Photos from the image-classification dataset "pattern-recognition" in the GitHub repository your-senpaii/pattern-recognition. Its 4 classes are: astronaut, cube, flower, guillotine.

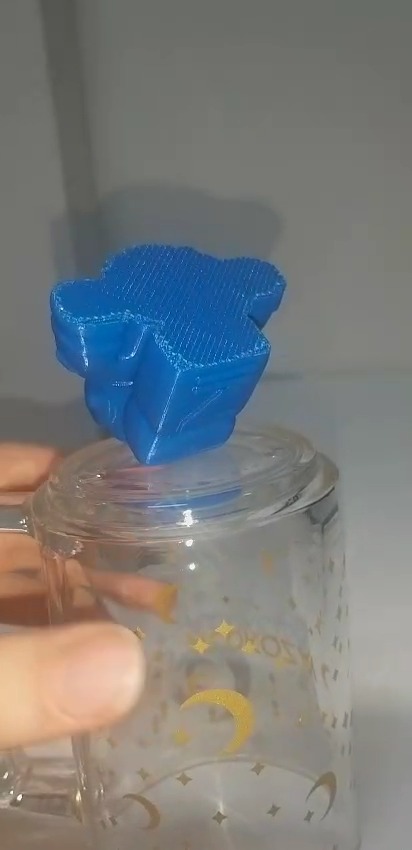
Label: astronaut

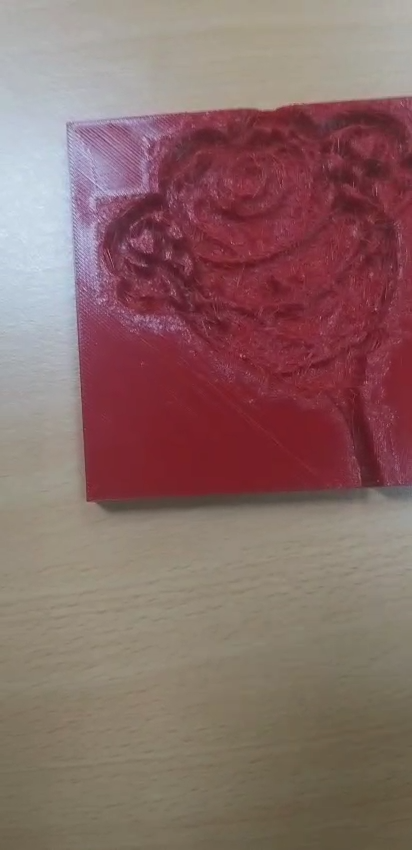
Label: flower

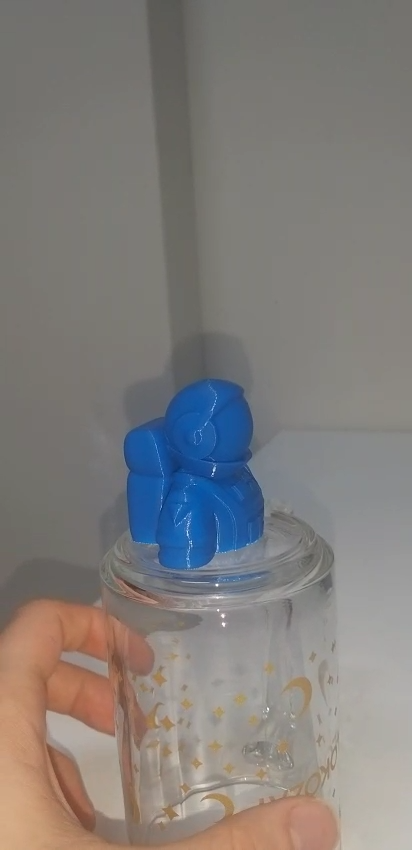
Label: astronaut

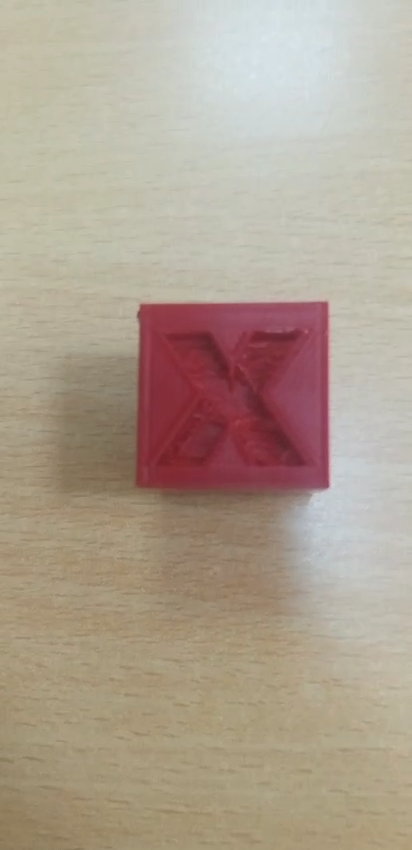
Label: cube

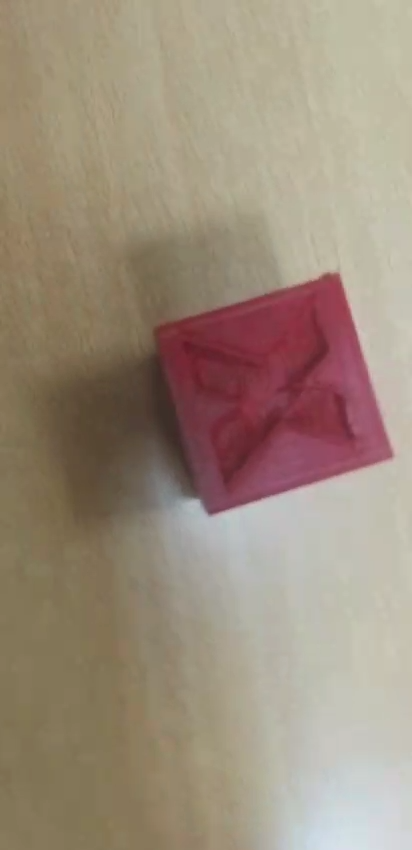
Label: cube

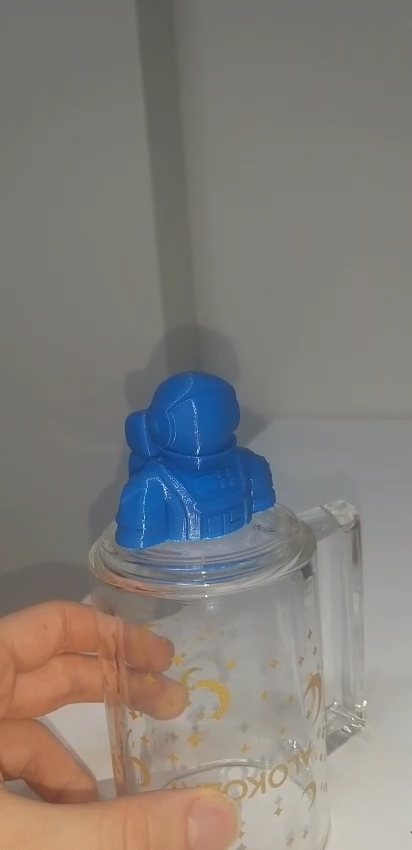
Label: astronaut
